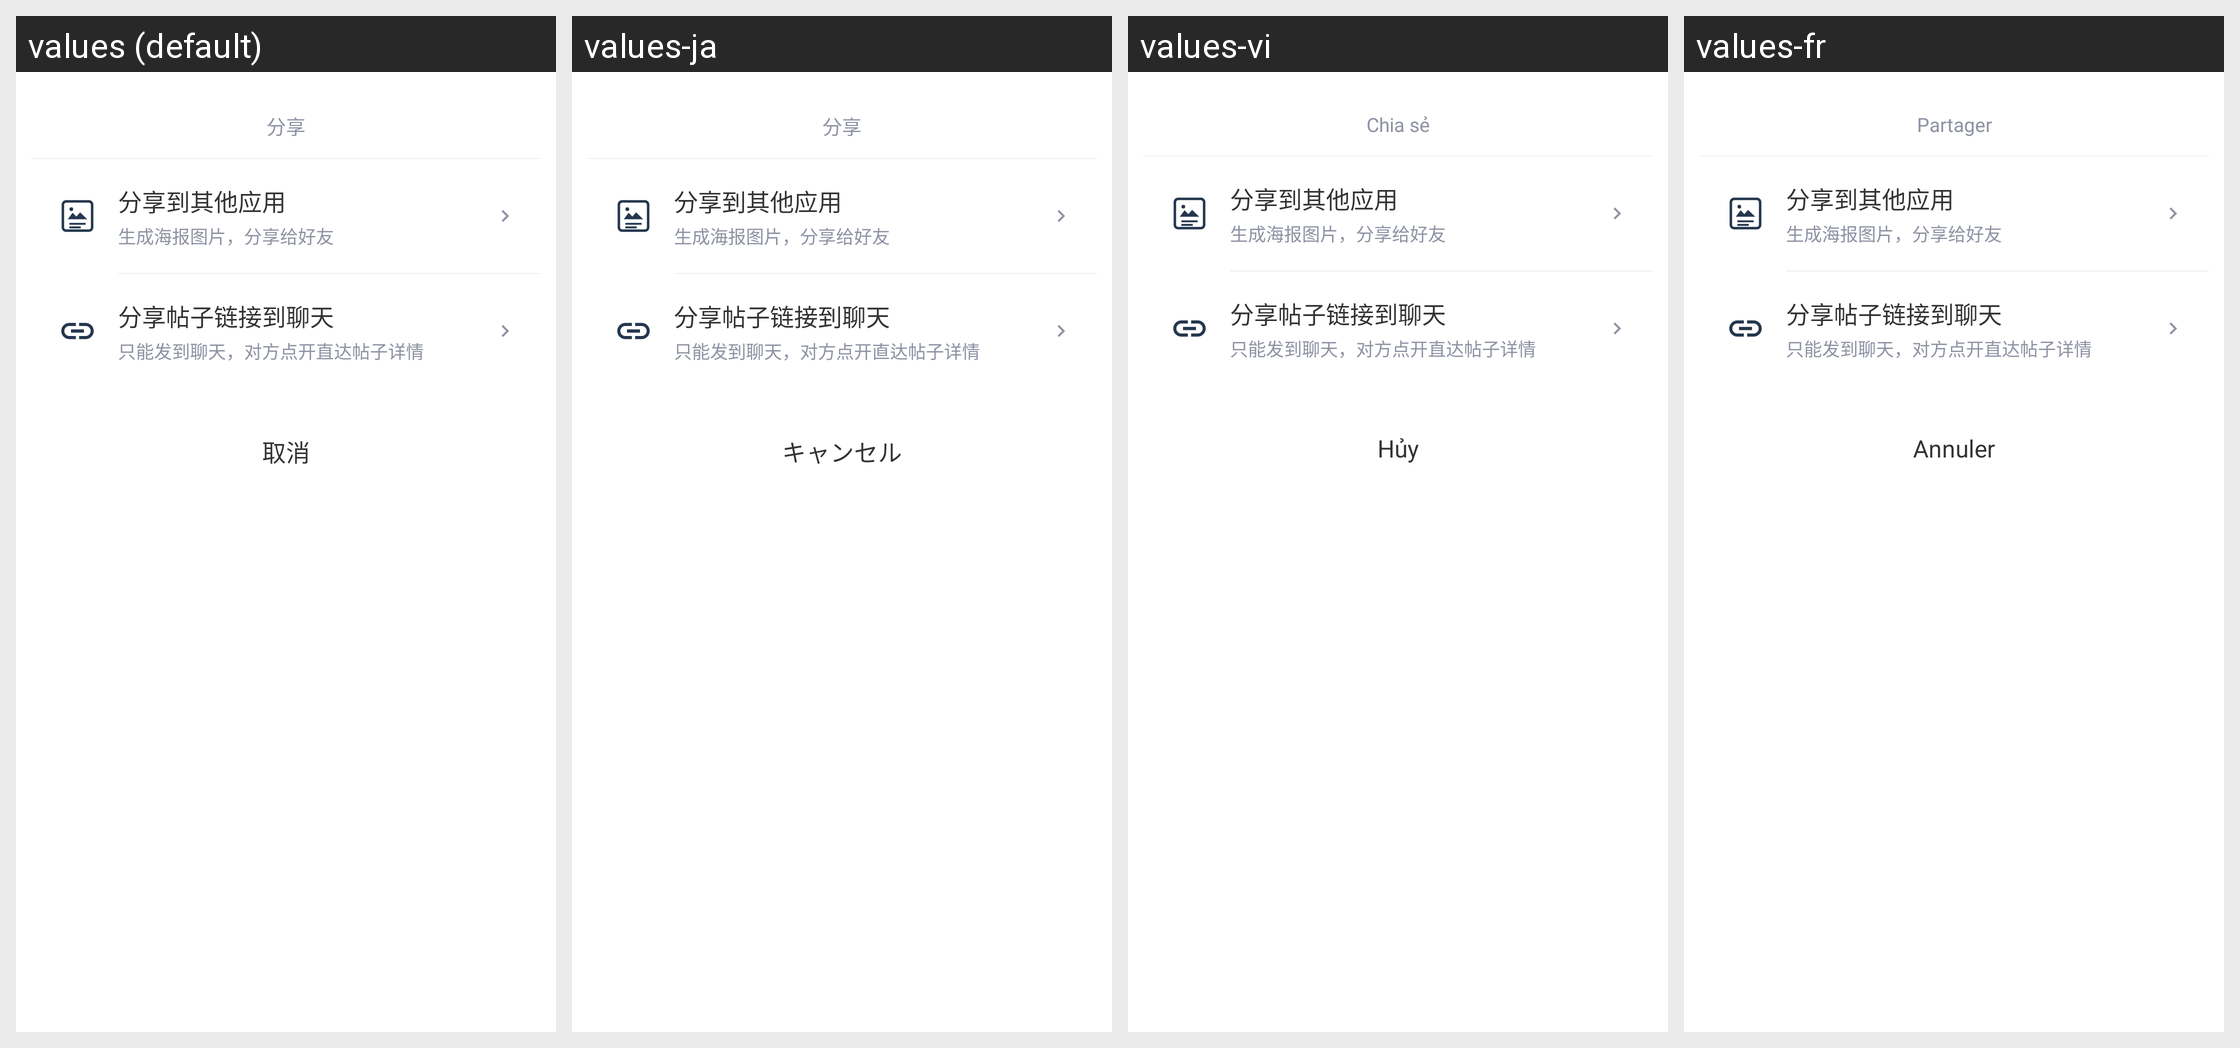

Strings drawn on this Android screen and how each of the app's shown locales translates them:
Android screen res/layout/dialog_square_share.xml rendered under 4 locales, left to right: values (default), values-ja, values-vi, values-fr. Device: Nexus 5 (rendered at 1080×1920; each locale shown at half size, 540×960, under a caption strip naming it); theme Theme.MaterialComponents.DayNight.NoActionBar.
Other locales in the repository, not shown: values-de, values-en, values-es, values-in, values-it, values-ko, values-pt, values-ru, values-th, values-tr, values-zh-rTW.
Strings drawn on this screen, with the default value and each locale's value (text and hints the layout hard-codes, and strings that could not be matched under every locale, appear in the picture but are not listed):

square_action_share
  values: 分享
  values-ja: 分享
  values-vi: Chia sẻ
  values-fr: Partager

square_share_to_app
  values: 分享到其他应用
  values-ja: 分享到其他应用  [not translated; the default value is used]
  values-vi: 分享到其他应用  [not translated; the default value is used]
  values-fr: 分享到其他应用  [not translated; the default value is used]

square_share_to_app_desc
  values: 生成海报图片，分享给好友
  values-ja: 生成海报图片，分享给好友  [not translated; the default value is used]
  values-vi: 生成海报图片，分享给好友  [not translated; the default value is used]
  values-fr: 生成海报图片，分享给好友  [not translated; the default value is used]

square_share_link_to_chat
  values: 分享帖子链接到聊天
  values-ja: 分享帖子链接到聊天  [not translated; the default value is used]
  values-vi: 分享帖子链接到聊天  [not translated; the default value is used]
  values-fr: 分享帖子链接到聊天  [not translated; the default value is used]

square_share_link_to_chat_desc
  values: 只能发到聊天，对方点开直达帖子详情
  values-ja: 只能发到聊天，对方点开直达帖子详情  [not translated; the default value is used]
  values-vi: 只能发到聊天，对方点开直达帖子详情  [not translated; the default value is used]
  values-fr: 只能发到聊天，对方点开直达帖子详情  [not translated; the default value is used]

cancel
  values: 取消
  values-ja: キャンセル
  values-vi: Hủy
  values-fr: Annuler
